Run: headless pygame with SDL's dummy video driver; simulated clock (each Clock.tick advances the game by its frame time, no real sleeping); random seed 0; keys injected as events and as key.get_pressed() state; no mouse input.
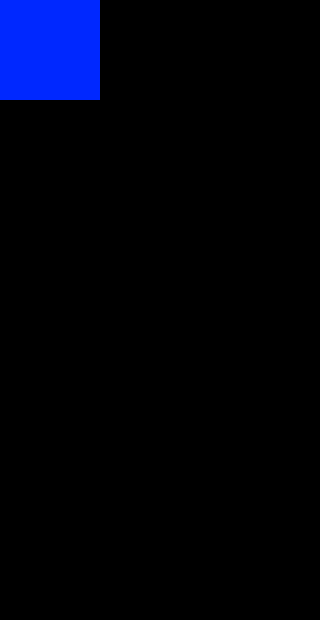
Frame 1 of 4 · flips 1–60 · no input
Frame 2 of 4 · flips 61–180 · tapped SPACE, RETURN · held RIGHT (→), D · screen unchanged from frame 1, image omitted
Frame 3 of 4 · flips 181–300 · held DOWN (↓), S · screen unchanged from frame 2, image omitted
Frame 4 of 4 · flips 301–420 · held LEFT (←), A, UP (↑), W · screen unchanged from frame 3, image omitted

The pygame program that drew these frames:

from pygame import *
from random import *
font.init()
#pygame.init()
window=display.set_mode((320,620))
display.set_caption('не смеяться')
window_width=700
color=(90,250,60)
'''rectx,recty=150,150
rectan=Rect(rectx,recty,width,height)'''
window.fill((0,0,0))
Font1=font.Font(None,30)
nosleep=True
rrect = Rect(0,0,100,100)
rect_color = (0,40,255)
draw.rect(window,rect_color,rrect)
show=True
def addinfo():
    info=''
    while event.key!=K_RETURN:
        info+=event.unicode
while show:
    for e in event.get():
        if e.type == QUIT:
            show=False
    display.update()
